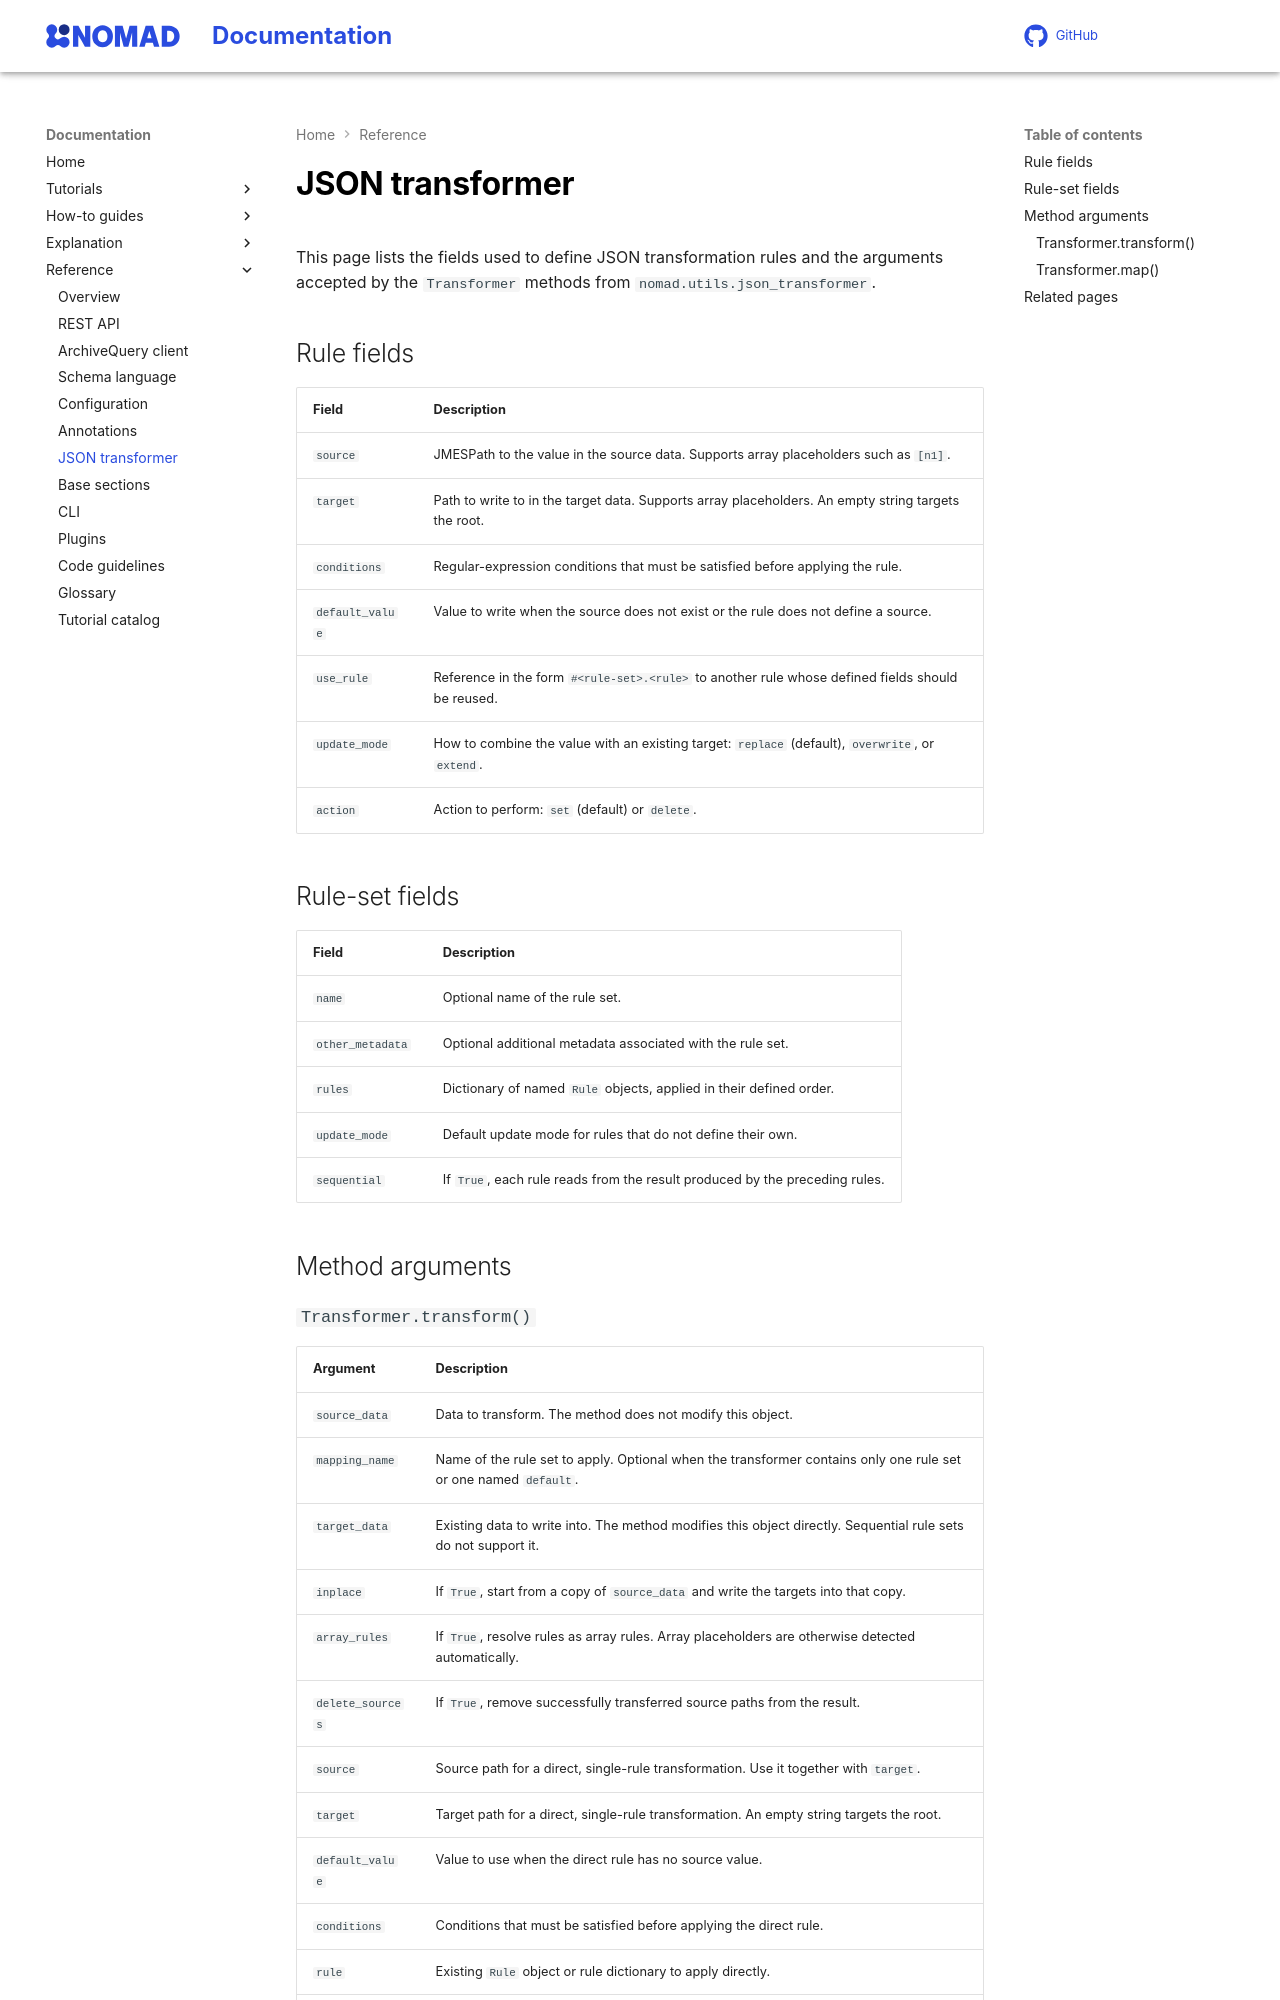

repository: FAIRmat-NFDI/nomad-docs · page: reference/json_transformer.html · generator: mkdocs

# JSON transformer

This page lists the fields used to define JSON transformation rules and the
arguments accepted by the `Transformer` methods from
`nomad.utils.json_transformer`.

## Rule fields

| Field | Description |
| --- | --- |
| `source` | JMESPath to the value in the source data. Supports array placeholders such as `[n1]`. |
| `target` | Path to write to in the target data. Supports array placeholders. An empty string targets the root. |
| `conditions` | Regular-expression conditions that must be satisfied before applying the rule. |
| `default_value` | Value to write when the source does not exist or the rule does not define a source. |
| `use_rule` | Reference in the form `#<rule-set>.<rule>` to another rule whose defined fields should be reused. |
| `update_mode` | How to combine the value with an existing target: `replace` (default), `overwrite`, or `extend`. |
| `action` | Action to perform: `set` (default) or `delete`. |

## Rule-set fields

| Field | Description |
| --- | --- |
| `name` | Optional name of the rule set. |
| `other_metadata` | Optional additional metadata associated with the rule set. |
| `rules` | Dictionary of named `Rule` objects, applied in their defined order. |
| `update_mode` | Default update mode for rules that do not define their own. |
| `sequential` | If `True`, each rule reads from the result produced by the preceding rules. |

## Method arguments
